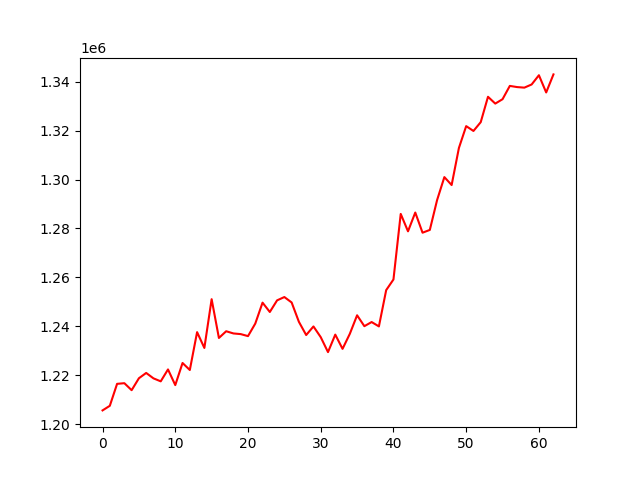

The data file committed next to this chart (first rows):
, 0
0, 1205612
1, 1207493
2, 1216468
3, 1216736
4, 1213876
5, 1218757
6, 1220925
7, 1218714
8, 1217491
9, 1222360
10, 1215952
11, 1224993
12, 1222125
13, 1237602
14, 1231142
15, 1251069
16, 1235223
17, 1237972
18, 1237069
19, 1236799
20, 1235977
21, 1241099
22, 1249660
23, 1245845
24, 1250601
25, 1251951
26, 1249733
27, 1241813
28, 1236424
29, 1239936
30, 1235559
31, 1229441
32, 1236594
33, 1230772
34, 1236912
35, 1244495
36, 1240043
37, 1241729
38, 1239951
39, 1254780
40, 1259130
41, 1285937
42, 1278821
43, 1286497
44, 1278259
45, 1279389
46, 1291594
47, 1300985
48, 1297739
49, 1312897
50, 1321830
51, 1319848
52, 1323447
53, 1333820
54, 1331034
55, 1332834
56, 1338267
57, 1337787
58, 1337559
59, 1338853
... 3 more rows
